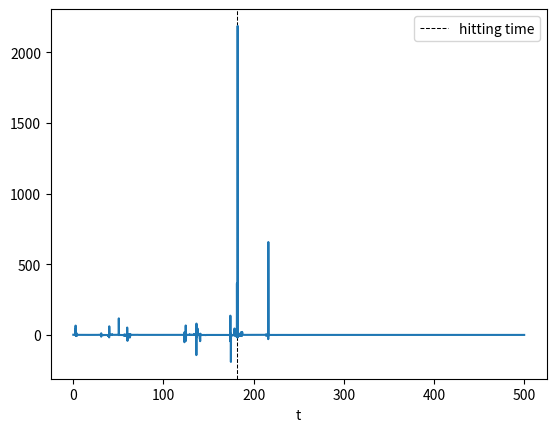

Write Python code to recreate this figure.
import numpy as np
import matplotlib.pyplot as plt

T = 500
dt = 0.1
W0 = 0
np.random.seed(100)

dW = (dt ** 0.5) * np.random.normal(size=int(T / dt))
W = np.insert(np.cumsum(dW), 0, W0)
X = 1 / (1 - W)

hitting_time = np.where(np.abs(W - 1) <= 0.005)[0][0] / int(T / dt) * T
plt.axvline(x=hitting_time, linestyle='--', label='hitting time', color='k', linewidth=0.75)
plt.plot(np.linspace(0, T, len(X)),X)
plt.xlabel('t')
plt.legend()
plt.show()